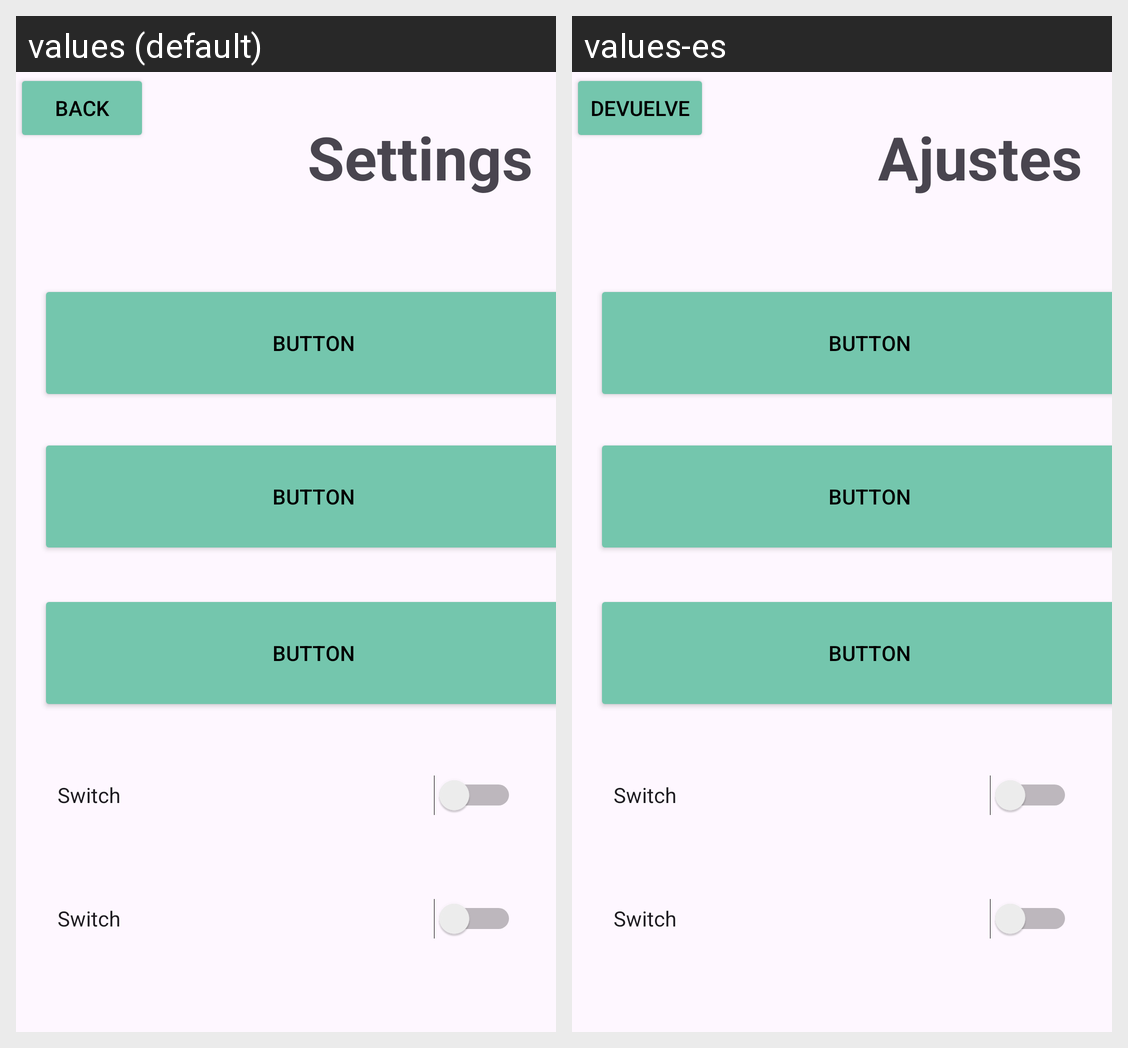

The same Android screen rendered under two of its app's locales, left to right. List the strings drawn on it with the default value and each locale's translation.
Android screen res/layout/settings.xml rendered under 2 locales, left to right: values (default), values-es. Device: Nexus 5 (rendered at 1080×1920; each locale shown at half size, 540×960, under a caption strip naming it); theme Theme.DnD5eManager.
Strings drawn on this screen, with the default value and each locale's value (text and hints the layout hard-codes, and strings that could not be matched under every locale, appear in the picture but are not listed):

word_back
  values: Back
  values-es: Devuelve

word_settings
  values: Settings
  values-es: Ajustes
